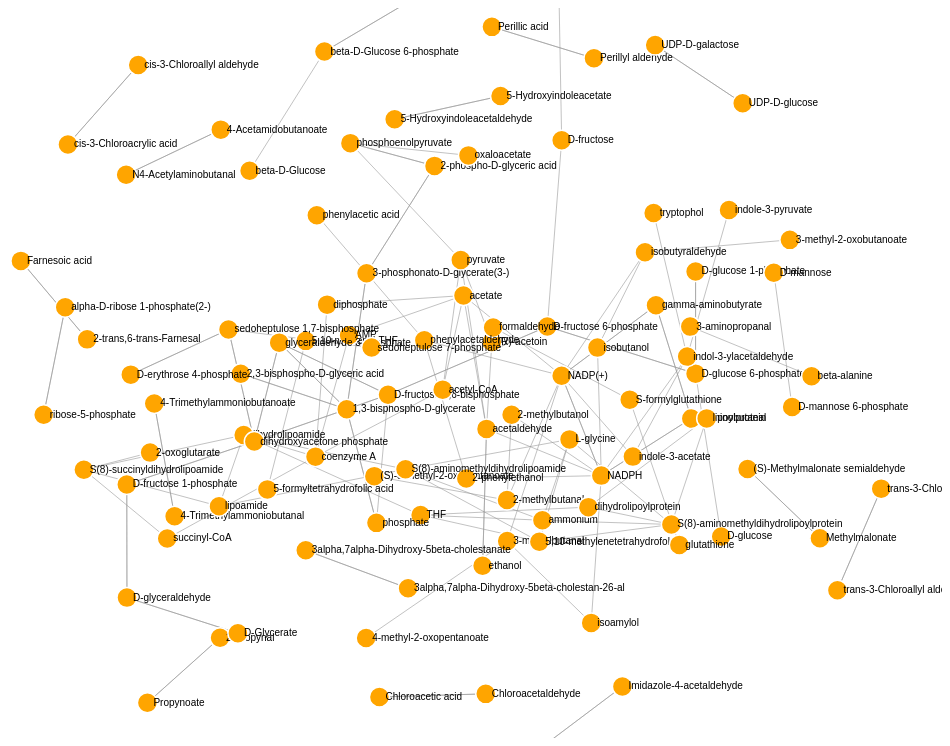
D3 v4 page, settled after 360 driven frames (6 s of simulated time); the page loaded 1 data file(s).


var width = $("#d3div").width(),
    height = 0.95 * window.innerHeight;

var svg = d3.select("#d3div").append("svg")
    .attr("width", width)
    .attr("height", height);

var color = d3.scaleOrdinal(d3.schemeCategory20);

var simulation = d3.forceSimulation()
    .force("link", d3.forceLink().id(function(d) { return d.id; }))
    .force("charge", d3.forceManyBody().strength(-20))
    .force("center", d3.forceCenter(width / 2, height / 2));

d3.json("data/test.json", function(error, graph) {
  if (error) throw error;

  var link = svg.append("g")
      .attr("class", "links")
    .selectAll("line")
    .data(graph.links)
    .enter().append("line")
      .attr("stroke-width", 1);

  var node = svg.append("g")
      .attr("class", "nodes")
    .selectAll("g")
    .data(graph.nodes)
    .enter().append("g")
    
  var circles = node.append("circle")
      .attr("r", 10)
      .attr("fill", "orange")
      .call(d3.drag()
          .on("start", dragstarted)
          .on("drag", dragged)
          .on("end", dragended));

  var lables = node.append("text")
      .text(function(d) {
        return d.id;
      })
      .attr('x', 6)
      .attr('y', 3);

  simulation
      .nodes(graph.nodes)
      .on("tick", ticked);

  simulation.force("link")
      .links(graph.links)
      .distance(function(){ return 100;})
      .strength(function(){ return 0.1; });

  simulation.force("charge")
      .strength(function() { return -20; })

  function ticked() {
    link
        .attr("x1", function(d) { return d.source.x; })
        .attr("y1", function(d) { return d.source.y; })
        .attr("x2", function(d) { return d.target.x; })
        .attr("y2", function(d) { return d.target.y; });

    node
        .attr("transform", function(d) {
          return "translate(" + d.x + "," + d.y + ")";
        })
  }
});

function dragstarted(d) {
  if (!d3.event.active) simulation.alphaTarget(0.3).restart();
  d.fx = d.x;
  d.fy = d.y;
}

function dragged(d) {
  d.fx = d3.event.x;
  d.fy = d3.event.y;
}

function dragended(d) {
  if (!d3.event.active) simulation.alphaTarget(0);
  d.fx = null;
  d.fy = null;
}



### data: data/test.json
{
 "directed": true,
 "multigraph": false,
 "graph": {},
 "nodes": [
  {
   "id": "(R)-acetoin"
  },
  {
   "id": "(S)-3-methyl-2-oxopentanoate"
  },
  {
   "id": "(S)-Methylmalonate semialdehyde"
  },
  {
   "id": "1,3-bisphospho-D-glycerate"
  },
  {
   "id": "2,3-bisphospho-D-glyceric acid"
  },
  {
   "id": "2-Propynal"
  },
  {
   "id": "2-methylbutanal"
  },
  {
   "id": "2-methylbutanol"
  },
  "... 102 more items"
 ],
 "links": [
  {
   "source": "(S)-3-methyl-2-oxopentanoate",
   "target": "2-methylbutanal"
  },
  {
   "source": "(S)-Methylmalonate semialdehyde",
   "target": "Methylmalonate"
  },
  {
   "source": "1,3-bisphospho-D-glycerate",
   "target": "2,3-bisphospho-D-glyceric acid"
  },
  {
   "source": "1,3-bisphospho-D-glycerate",
   "target": "glyceraldehyde 3-phosphate"
  },
  {
   "source": "1,3-bisphospho-D-glycerate",
   "target": "phosphate"
  },
  {
   "source": "1,3-bisphospho-D-glycerate",
   "target": "3-phosphonato-D-glycerate(3-)"
  },
  {
   "source": "2,3-bisphospho-D-glyceric acid",
   "target": "1,3-bisphospho-D-glycerate"
  },
  {
   "source": "2-Propynal",
   "target": "Propynoate"
  },
  "... 142 more items"
 ]
}